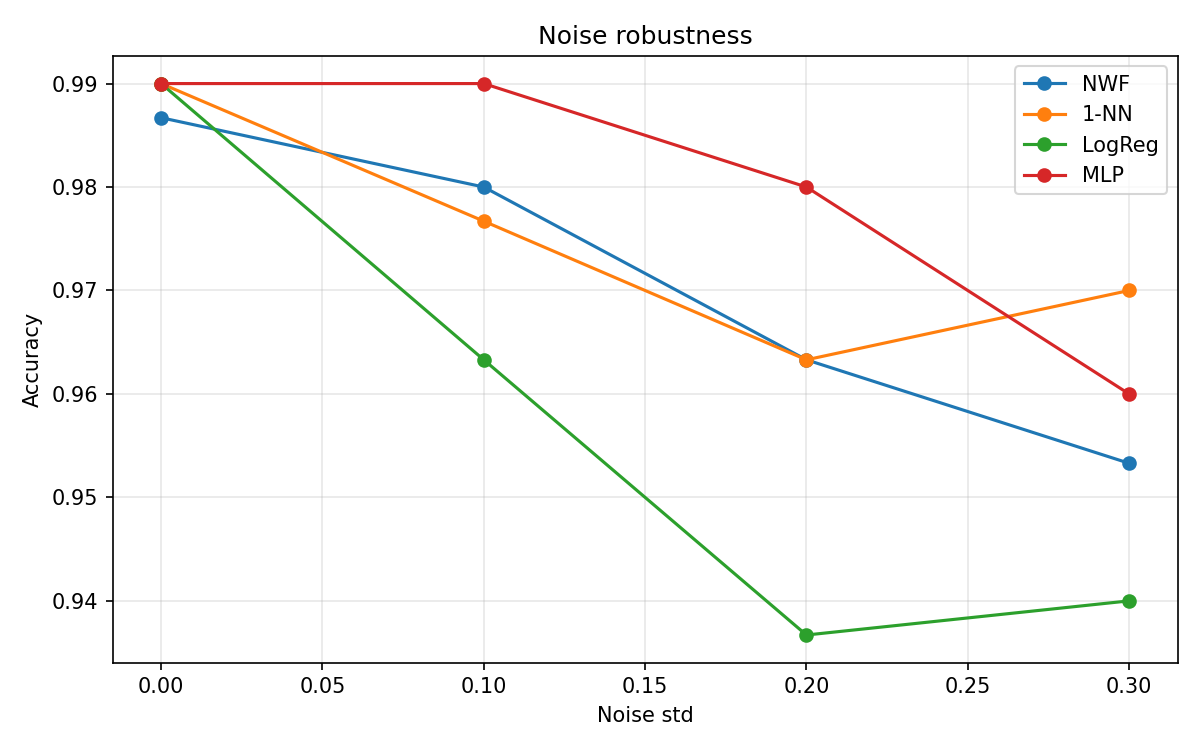

The data file committed next to this chart (first rows):
noise_std, NWF, 1-NN, LogReg, MLP
0.0, 0.9867, 0.9900, 0.9900, 0.9900
0.1, 0.9800, 0.9767, 0.9633, 0.9900
0.2, 0.9633, 0.9633, 0.9367, 0.9800
0.3, 0.9533, 0.9700, 0.9400, 0.9600
